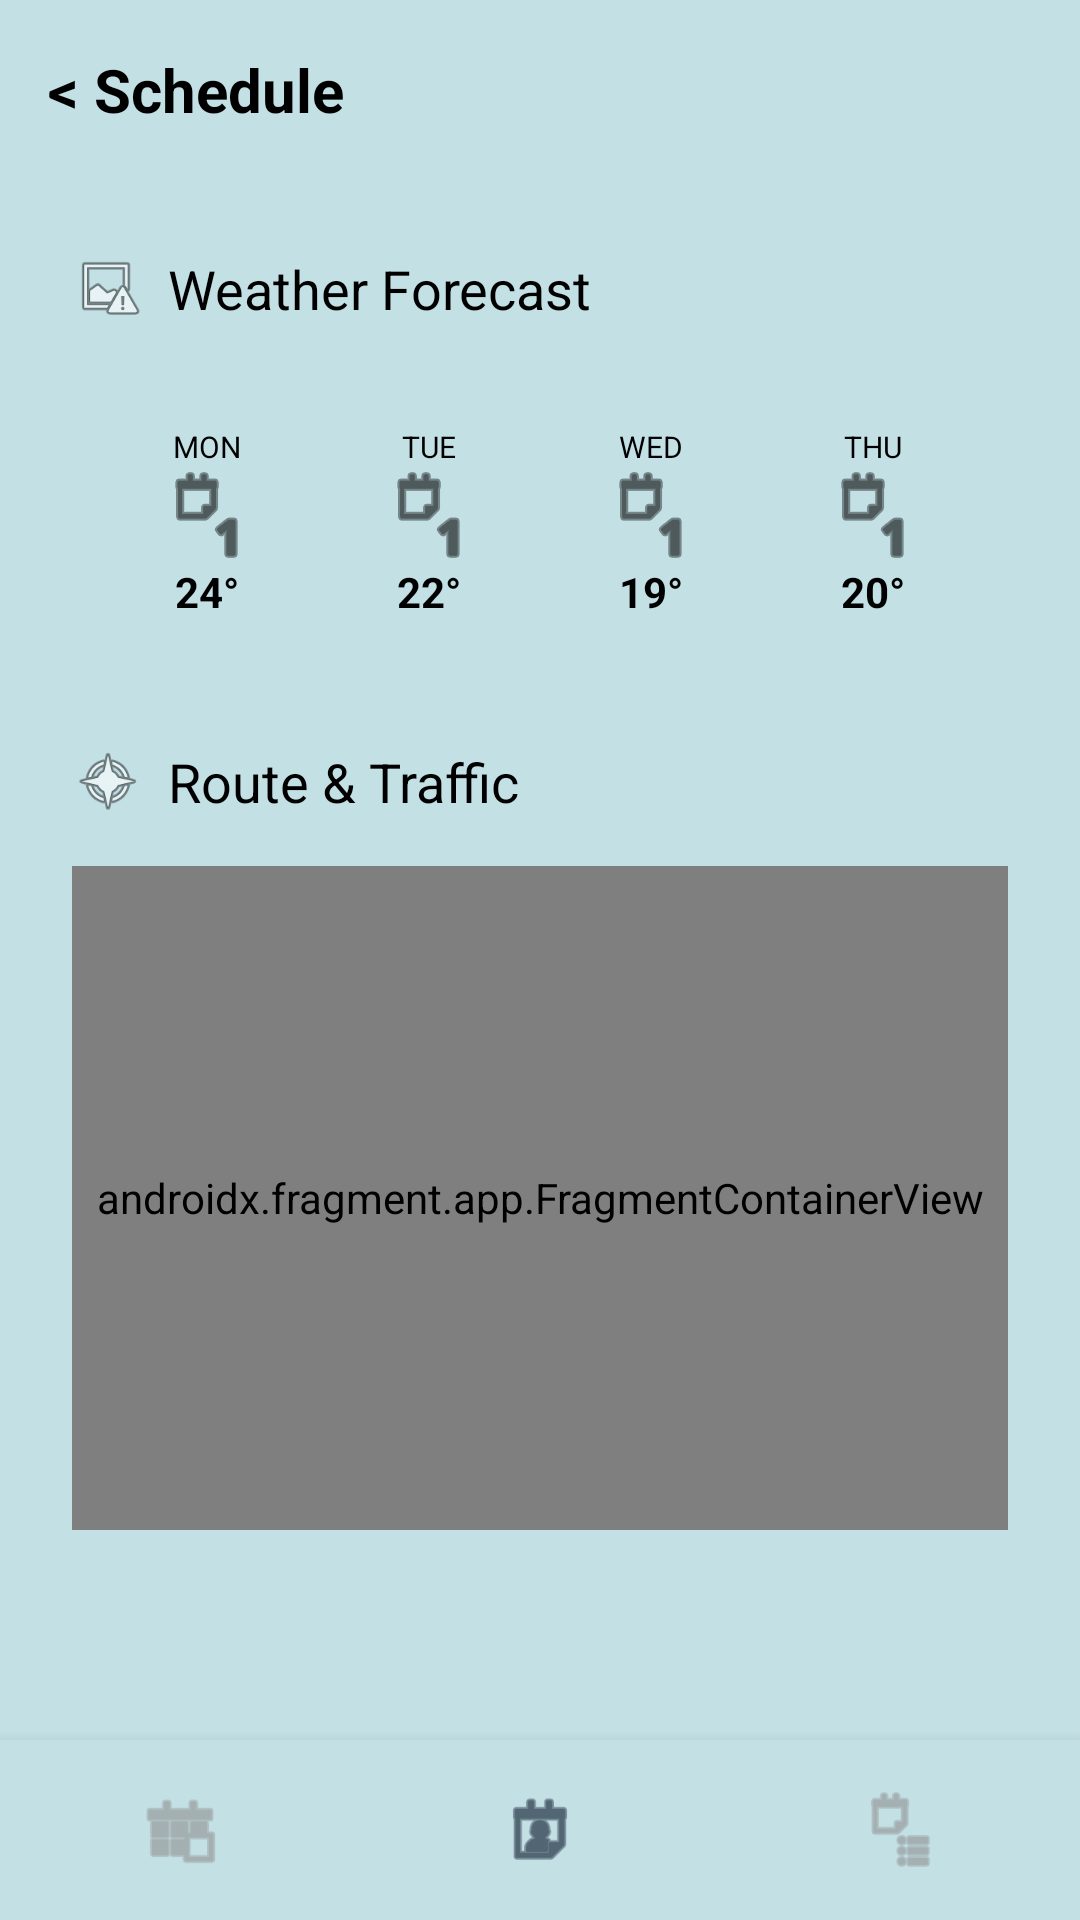

Produce the Android XML layout that renders to this screen, including the resource entries it uses.
<!-- AndroidManifest.xml: application theme Theme.CURATOR -->
<!-- res/layout/activity_schedule.xml -->
<?xml version="1.0" encoding="utf-8"?>
<androidx.constraintlayout.widget.ConstraintLayout xmlns:android="http://schemas.android.com/apk/res/android"
    xmlns:app="http://schemas.android.com/apk/res-auto"
    android:layout_width="match_parent"
    android:layout_height="match_parent"
    android:background="@color/white">

    <LinearLayout
        android:id="@+id/top_bar"
        android:layout_width="match_parent"
        android:layout_height="60dp"
        android:background="@color/lightPurple"
        android:gravity="center_vertical"
        android:paddingHorizontal="16dp"
        app:layout_constraintTop_toTopOf="parent">

        <TextView
            android:id="@+id/btn_back"
            android:layout_width="wrap_content"
            android:layout_height="wrap_content"
            android:text="&lt; Schedule"
            android:textColor="@color/black"
            android:textSize="20sp"
            android:textStyle="bold" />
    </LinearLayout>

    <LinearLayout
        android:id="@+id/weather_section"
        android:layout_width="match_parent"
        android:layout_height="wrap_content"
        android:orientation="vertical"
        android:padding="24dp"
        app:layout_constraintTop_toBottomOf="@id/top_bar">

        <LinearLayout
            android:layout_width="wrap_content"
            android:layout_height="wrap_content"
            android:gravity="center_vertical"
            android:orientation="horizontal">

            <ImageView
                android:layout_width="24dp"
                android:layout_height="24dp"
                android:src="@android:drawable/ic_menu_report_image" />

            <TextView
                android:layout_width="wrap_content"
                android:layout_height="wrap_content"
                android:layout_marginStart="8dp"
                android:text="@string/weather_forecast"
                android:textColor="@color/black"
                android:textSize="18sp" />
        </LinearLayout>

        <LinearLayout
            android:layout_width="match_parent"
            android:layout_height="100dp"
            android:layout_marginTop="16dp"
            android:background="@color/lightPurple"
            android:orientation="horizontal"
            android:padding="8dp">

            <LinearLayout
                android:layout_width="0dp"
                android:layout_height="match_parent"
                android:layout_weight="1"
                android:gravity="center"
                android:orientation="vertical">
                <TextView android:layout_width="wrap_content" android:layout_height="wrap_content" android:text="MON" android:textColor="@color/black" android:textSize="10sp"/>
                <ImageView android:layout_width="32dp" android:layout_height="32dp" android:src="@android:drawable/ic_menu_day" app:tint="@color/black"/>
                <TextView android:layout_width="wrap_content" android:layout_height="wrap_content" android:text="24°" android:textColor="@color/black" android:textStyle="bold"/>
            </LinearLayout>

            <LinearLayout
                android:layout_width="0dp"
                android:layout_height="match_parent"
                android:layout_weight="1"
                android:gravity="center"
                android:orientation="vertical">
                <TextView android:layout_width="wrap_content" android:layout_height="wrap_content" android:text="TUE" android:textColor="@color/black" android:textSize="10sp"/>
                <ImageView android:layout_width="32dp" android:layout_height="32dp" android:src="@android:drawable/ic_menu_day" app:tint="@color/black"/>
                <TextView android:layout_width="wrap_content" android:layout_height="wrap_content" android:text="22°" android:textColor="@color/black" android:textStyle="bold"/>
            </LinearLayout>

            <LinearLayout
                android:layout_width="0dp"
                android:layout_height="match_parent"
                android:layout_weight="1"
                android:gravity="center"
                android:orientation="vertical">
                <TextView android:layout_width="wrap_content" android:layout_height="wrap_content" android:text="WED" android:textColor="@color/black" android:textSize="10sp"/>
                <ImageView android:layout_width="32dp" android:layout_height="32dp" android:src="@android:drawable/ic_menu_day" app:tint="@color/black"/>
                <TextView android:layout_width="wrap_content" android:layout_height="wrap_content" android:text="19°" android:textColor="@color/black" android:textStyle="bold"/>
            </LinearLayout>

            <LinearLayout
                android:layout_width="0dp"
                android:layout_height="match_parent"
                android:layout_weight="1"
                android:gravity="center"
                android:orientation="vertical">
                <TextView android:layout_width="wrap_content" android:layout_height="wrap_content" android:text="THU" android:textColor="@color/black" android:textSize="10sp"/>
                <ImageView android:layout_width="32dp" android:layout_height="32dp" android:src="@android:drawable/ic_menu_day" app:tint="@color/black"/>
                <TextView android:layout_width="wrap_content" android:layout_height="wrap_content" android:text="20°" android:textColor="@color/black" android:textStyle="bold"/>
            </LinearLayout>
        </LinearLayout>
    </LinearLayout>

    <LinearLayout
        android:id="@+id/route_section"
        android:layout_width="match_parent"
        android:layout_height="0dp"
        android:orientation="vertical"
        android:paddingHorizontal="24dp"
        android:layout_marginBottom="70dp"
        app:layout_constraintBottom_toTopOf="@id/bottom_nav"
        app:layout_constraintTop_toBottomOf="@id/weather_section">

        <LinearLayout
            android:layout_width="wrap_content"
            android:layout_height="wrap_content"
            android:gravity="center_vertical"
            android:orientation="horizontal">

            <ImageView
                android:layout_width="24dp"
                android:layout_height="24dp"
                android:src="@android:drawable/ic_menu_compass" />

            <TextView
                android:layout_width="wrap_content"
                android:layout_height="wrap_content"
                android:layout_marginStart="8dp"
                android:text="@string/route_traffic"
                android:textColor="@color/black"
                android:textSize="18sp" />
        </LinearLayout>

        <androidx.fragment.app.FragmentContainerView
            android:id="@+id/map"
            android:name="com.google.android.gms.maps.SupportMapFragment"
            android:layout_width="match_parent"
            android:layout_height="match_parent"
            android:layout_marginTop="16dp" />
    </LinearLayout>

    <LinearLayout
        android:id="@+id/bottom_nav"
        android:layout_width="match_parent"
        android:layout_height="60dp"
        android:background="@color/white"
        android:elevation="8dp"
        android:orientation="horizontal"
        app:layout_constraintBottom_toBottomOf="parent">

        <ImageView
            android:id="@+id/nav_home"
            android:layout_width="0dp"
            android:layout_height="match_parent"
            android:layout_weight="1"
            android:padding="16dp"
            android:src="@android:drawable/ic_menu_today"
            app:tint="@color/gray" />

        <ImageView
            android:id="@+id/nav_schedule"
            android:layout_width="0dp"
            android:layout_height="match_parent"
            android:layout_weight="1"
            android:padding="16dp"
            android:src="@android:drawable/ic_menu_my_calendar"
            app:tint="@color/primaryPurple" />

        <ImageView
            android:id="@+id/nav_profile"
            android:layout_width="0dp"
            android:layout_height="match_parent"
            android:layout_weight="1"
            android:padding="16dp"
            android:src="@android:drawable/ic_menu_agenda"
            app:tint="@color/gray" />
    </LinearLayout>

</androidx.constraintlayout.widget.ConstraintLayout>
<!-- resources referenced by this layout -->
<resources>
  <color name="black">#000000</color>
  <color name="gray">#8F8F8F</color>
  <color name="lightPurple">#c3e0e5</color>
  <color name="primaryPurple">#081427</color>
  <color name="white">#c3e0e5</color>
  <string name="route_traffic">Route &amp; Traffic</string>
  <string name="weather_forecast">Weather Forecast</string>
  <style name="Theme.CURATOR" parent="Base.Theme.CURATOR" />
  <style name="Base.Theme.CURATOR" parent="Theme.Material3.DayNight.NoActionBar">
          
          <item name="colorPrimary">@color/primaryPurple</item>
          <item name="colorPrimaryDark">@color/darkPurple</item>
          <item name="colorSecondary">@color/lightPurple</item>
          <item name="android:statusBarColor">@color/primaryPurple</item>
          <item name="android:windowLightStatusBar">false</item>
          <item name="android:navigationBarColor">@color/primaryPurple</item>
          <item name="android:windowLightNavigationBar" tools:targetApi="o_mr1">false</item>
          <item name="android:windowBackground">@color/lightPurple</item>
      </style>
  <color name="darkPurple">#040a1a</color>
</resources>
